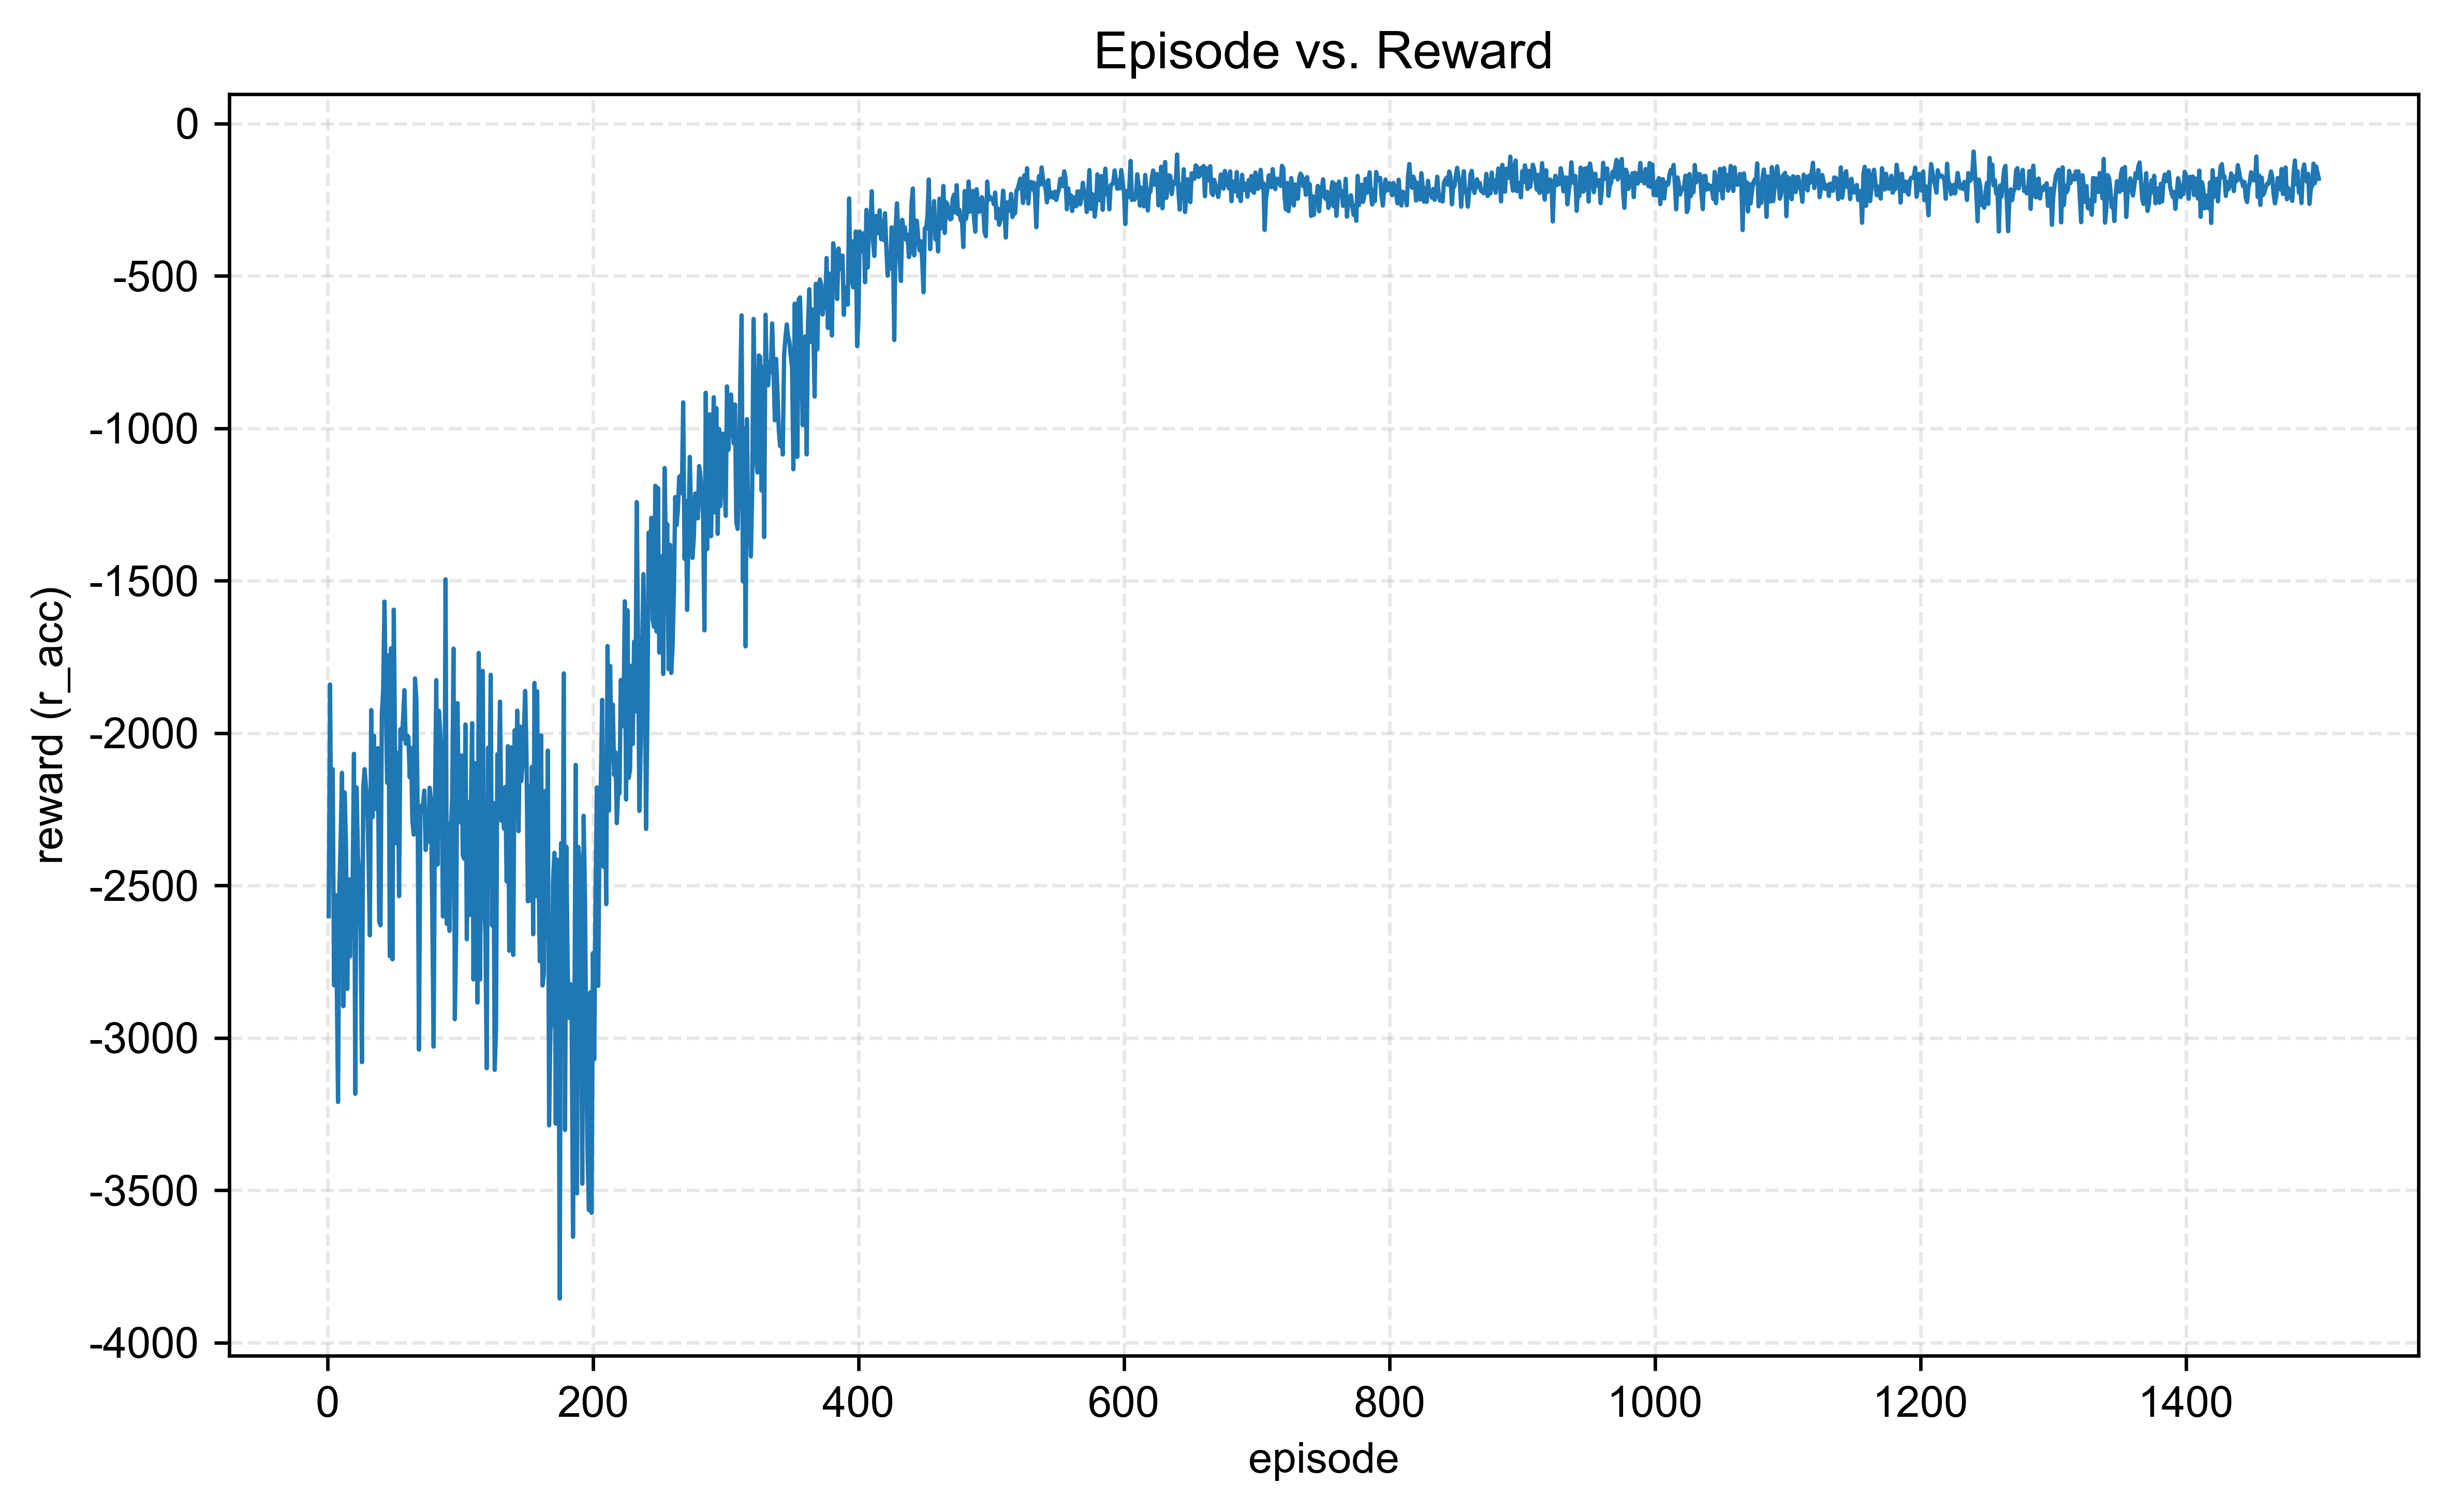

Data behind this chart, as committed beside it:
episode, reward, r_acc, r_action
1, -2601, -2601, -105.1
2, -1841, -1841, -77.66
3, -2457, -2457, -97.05
4, -2119, -2119, -111.9
5, -2828, -2828, -125
6, -2531, -2531, -76.16
7, -2793, -2793, -83.35
8, -3210, -3210, -124.6
9, -2519, -2519, -79.04
10, -2344, -2344, -107.2
11, -2130, -2130, -96.74
12, -2896, -2896, -130.1
13, -2195, -2195, -97.5
14, -2364, -2364, -111.4
15, -2839, -2839, -102.1
16, -2480, -2480, -97.87
17, -2733, -2733, -64.33
18, -2482, -2482, -97.46
19, -2495, -2495, -97.14
20, -2068, -2068, -106.5
21, -3184, -3184, -89.42
22, -2178, -2178, -117
23, -2404, -2404, -96.68
24, -2463, -2463, -56.73
25, -2660, -2660, -82.81
26, -3080, -3080, -100.3
27, -2179, -2179, -94.49
28, -2118, -2118, -103.2
29, -2172, -2172, -79.56
30, -2225, -2225, -90.26
31, -2411, -2411, -127.3
32, -2664, -2664, -64.36
33, -1924, -1924, -121.3
34, -2276, -2276, -104.8
35, -2008, -2008, -92.18
36, -2244, -2244, -55.71
37, -2250, -2250, -120.4
38, -2049, -2049, -73.32
39, -2618, -2618, -88.8
40, -2631, -2631, -115.3
41, -1938, -1938, -80.94
42, -1858, -1858, -93.14
43, -1568, -1568, -109.1
44, -1881, -1881, -76.48
45, -2163, -2163, -69.74
46, -1745, -1745, -73.13
47, -2732, -2732, -85.92
48, -1721, -1721, -106.3
49, -2742, -2742, -95.64
50, -1595, -1595, -64.9
51, -2082, -2082, -123.5
52, -2362, -2362, -86.49
53, -2065, -2065, -79.48
54, -2535, -2535, -75.44
55, -1987, -1987, -122.6
56, -2020, -2020, -71.26
57, -1955, -1955, -115.9
58, -1859, -1859, -103.7
59, -2034, -2034, -76.07
60, -2007, -2007, -81.04
... 1,440 more rows
